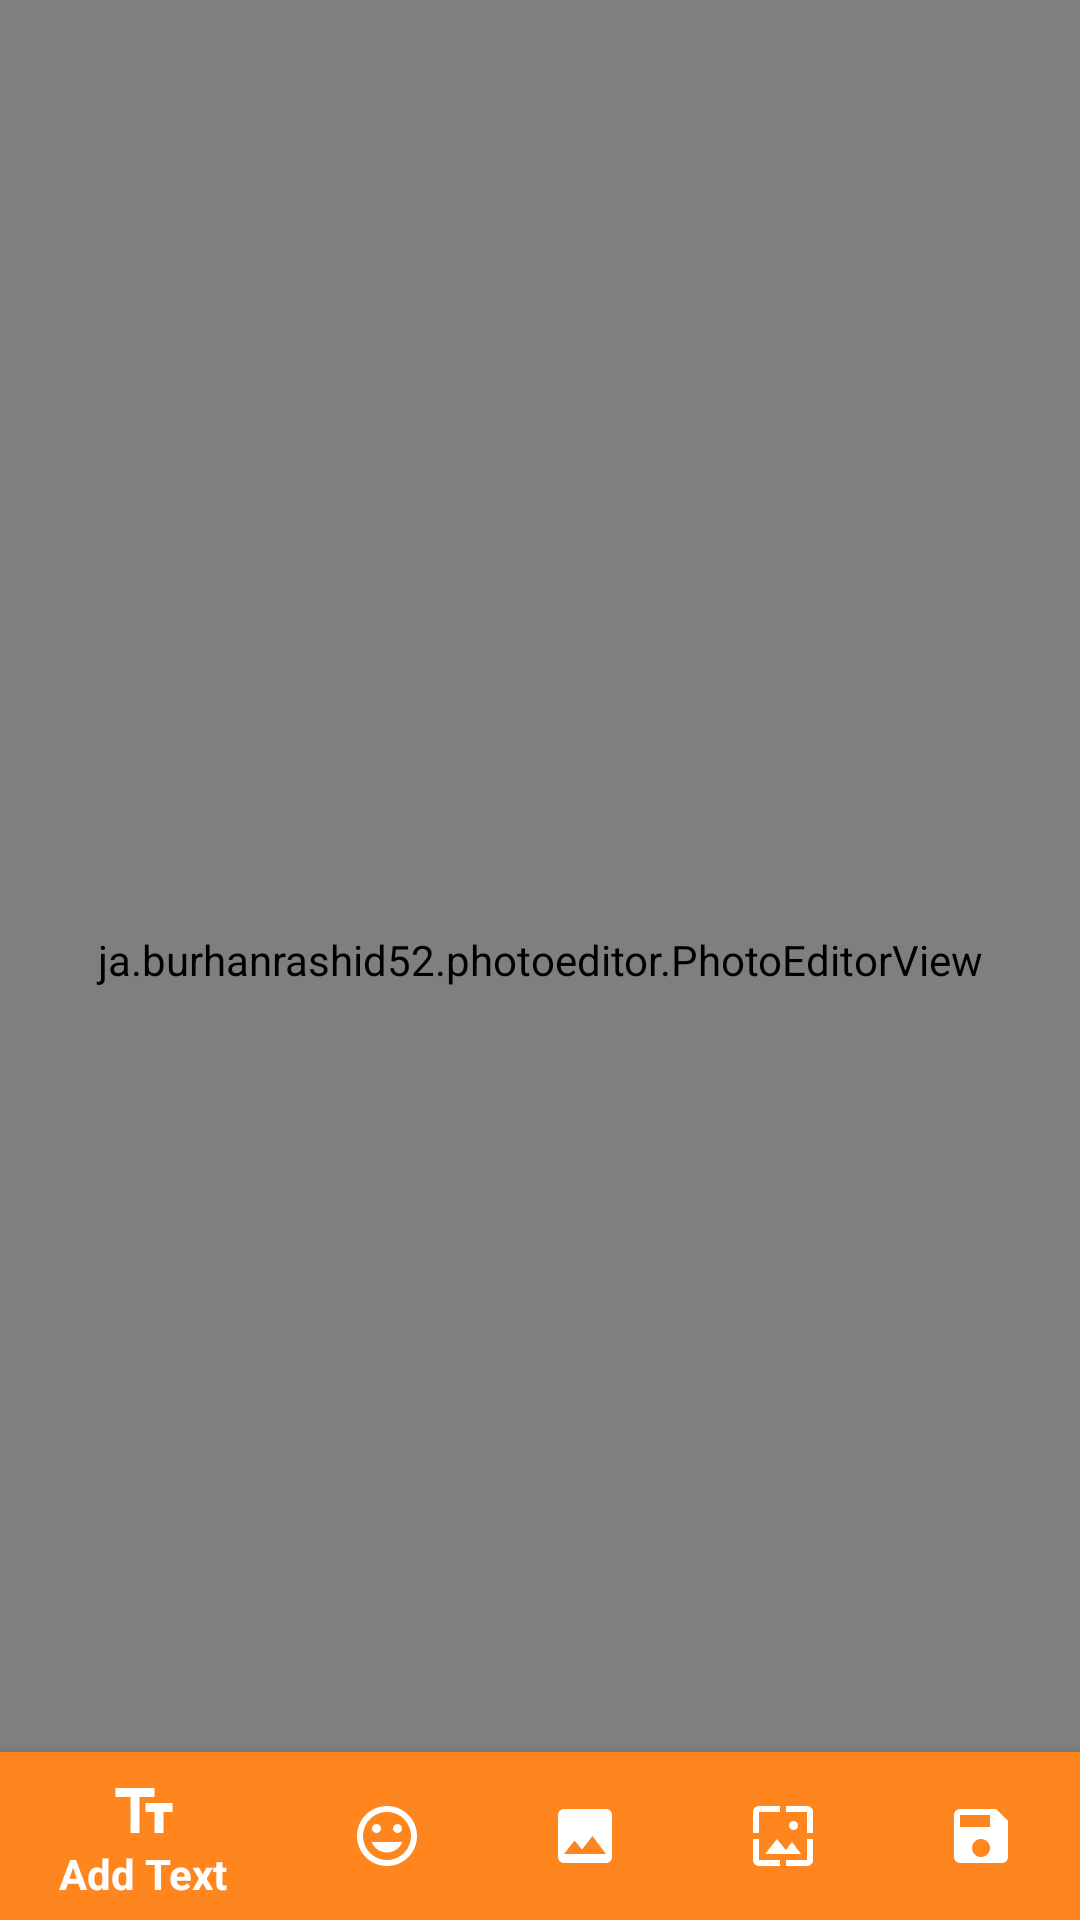

Here is an Android app screen rendered from its layout file. Give the layout XML and the strings, colors and styles it references.
<!-- AndroidManifest.xml: application theme AppTheme -->
<!-- res/layout/activity_main.xml -->
<?xml version="1.0" encoding="utf-8"?>
<RelativeLayout xmlns:android="http://schemas.android.com/apk/res/android"
    xmlns:app="http://schemas.android.com/apk/res-auto"
    xmlns:tools="http://schemas.android.com/tools"
    android:id="@+id/rootView"
    android:layout_width="match_parent"
    android:layout_height="match_parent"
    tools:context=".MainActivity">

    <ja.burhanrashid52.photoeditor.PhotoEditorView
        android:id="@+id/photoEditorView"
        android:layout_width="match_parent"
        android:layout_height="match_parent"
        android:clickable="true"
        android:focusable="true"
        app:photo_src="@drawable/srk" />

    <android.support.design.widget.BottomNavigationView
        android:id="@+id/bottom_navigation"
        android:layout_width="match_parent"
        android:layout_height="wrap_content"
        android:layout_alignParentBottom="true"
        app:itemBackground="@color/colorPrimary"
        app:itemIconTint="@color/white"
        app:itemTextColor="@color/white"
        app:menu="@menu/bottom_navigation_main" />

</RelativeLayout>
<!-- resources referenced by this layout -->
<resources>
  <color name="colorPrimary">#FF861F</color>
  <color name="white">#FFF</color>
  <!-- drawable srk: webp bitmap (drawable, 215902 bytes) -->
  <style name="AppTheme" parent="Theme.AppCompat.Light.DarkActionBar">
          
          <item name="colorPrimary">@color/colorPrimary</item>
          <item name="colorPrimaryDark">@color/colorPrimaryDark</item>
          <item name="colorAccent">@color/colorAccent</item>
      </style>
  <color name="colorPrimaryDark">#FF861F</color>
  <color name="colorAccent">#FF4081</color>
</resources>
